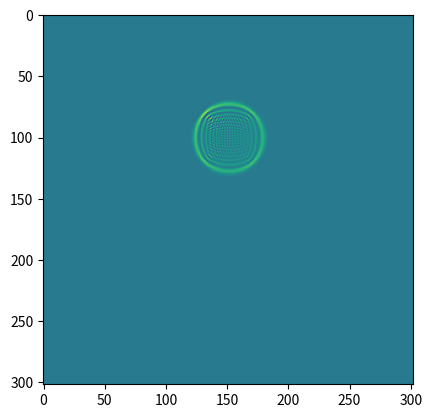

Here is the Python script that generated this plot:
import numpy as np
import matplotlib.pyplot as plt
#from mascarasXY import *

n_puntos=300
c=1.
x=30
y=30
dx=x/(float(n_puntos-1))
dy=y/(float(n_puntos-1))
r=0.5
dt=(r*dx)/c

u_inicial=np.zeros((n_puntos+2,n_puntos+2))
u_inicial[100,151]=-0.5
u_pasado=np.zeros((n_puntos+2,n_puntos+2))
u_futuro=np.zeros((n_puntos+2,n_puntos+2))
resultado=[]

num=float((c**2)*dt/2)
num_2=float((c*dt)**2)

resultado.append(u_inicial)

def propagacion(n_t):

    
    for j in range (1,300):
        for k in range (1,300):
            u_futuro[j,k]=((num/dx)*(u_inicial[j+1,k]-u_inicial[j-1,k]))+((num/dy)*(u_inicial[j,k+1]-u_inicial[j,k-1]))

    u_pasado=u_inicial.copy()
    u_presente=u_futuro.copy()
    resultado.append(u_presente)
    

    for i in range (1,n_t):
        for j in range (1,300):
            for k in range (1,300):
                u_futuro[j,k]=((num_2/dx**2)*(u_presente[j+1,k]-2*u_presente[j,k]+u_presente[j-1,k]))+((num_2/dy**2)*(u_presente[j,k+1]-2*u_presente[j,k]+u_presente[j,k-1]))+2*u_presente[j,k]-u_pasado[j,k]
        u_pasado=u_presente.copy()
        u_presente=u_futuro.copy()
        resultado.append(u_presente)


    return(u_presente,resultado)

#print(propagacion(2)[1][100,151])
#print(propagacion(30)[1][100,151])


plt.imshow(propagacion(30)[0])
plt.savefig("Propagacion_hasta_t=30.pdf")
plt.imshow(propagacion(60)[0])
plt.savefig("Propagacion_hasta_t=60.pdf")



        
